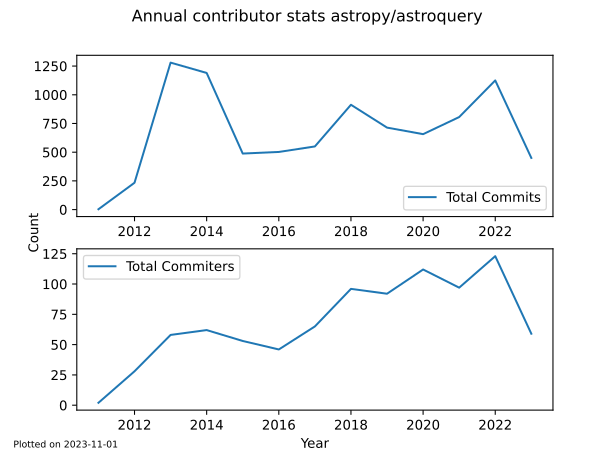

The file beside this chart, header and first rows:
, repo_name, commits, committers, month
0, astropy/astroquery, 3, 2, 2011-12-22 20:58:17
1, astropy/astroquery, 0, 1, 2012-01-21 20:58:17
2, astropy/astroquery, 0, 1, 2012-02-20 20:58:17
3, astropy/astroquery, 4, 2, 2012-03-21 20:58:17
4, astropy/astroquery, 0, 1, 2012-04-20 20:58:17
5, astropy/astroquery, 0, 1, 2012-05-20 20:58:17
6, astropy/astroquery, 97, 4, 2012-06-19 20:58:17
7, astropy/astroquery, 26, 4, 2012-07-19 20:58:16
8, astropy/astroquery, 5, 2, 2012-08-18 20:58:16
9, astropy/astroquery, 32, 4, 2012-09-17 20:58:16
10, astropy/astroquery, 7, 1, 2012-10-17 20:58:16
11, astropy/astroquery, 11, 3, 2012-11-16 20:58:16
12, astropy/astroquery, 52, 4, 2012-12-16 20:58:16
13, astropy/astroquery, 18, 4, 2013-01-15 20:58:16
14, astropy/astroquery, 44, 4, 2013-02-14 20:58:16
15, astropy/astroquery, 84, 5, 2013-03-16 20:58:16
16, astropy/astroquery, 33, 3, 2013-04-15 20:58:16
17, astropy/astroquery, 130, 5, 2013-05-15 20:58:16
18, astropy/astroquery, 169, 5, 2013-06-14 20:58:16
19, astropy/astroquery, 287, 6, 2013-07-14 20:58:16
20, astropy/astroquery, 160, 6, 2013-08-13 20:58:16
21, astropy/astroquery, 114, 5, 2013-09-12 20:58:16
22, astropy/astroquery, 87, 8, 2013-10-12 20:58:16
23, astropy/astroquery, 111, 3, 2013-11-11 20:58:16
24, astropy/astroquery, 43, 4, 2013-12-11 20:58:16
25, astropy/astroquery, 51, 3, 2014-01-10 20:58:16
26, astropy/astroquery, 80, 7, 2014-02-09 20:58:16
27, astropy/astroquery, 21, 6, 2014-03-11 20:58:16
28, astropy/astroquery, 100, 7, 2014-04-10 20:58:16
29, astropy/astroquery, 98, 6, 2014-05-10 20:58:16
30, astropy/astroquery, 162, 6, 2014-06-09 20:58:16
31, astropy/astroquery, 147, 7, 2014-07-09 20:58:16
32, astropy/astroquery, 130, 6, 2014-08-08 20:58:16
33, astropy/astroquery, 362, 5, 2014-09-07 20:58:16
34, astropy/astroquery, 17, 4, 2014-10-07 20:58:16
35, astropy/astroquery, 4, 2, 2014-11-06 20:58:16
36, astropy/astroquery, 18, 3, 2014-12-06 20:58:16
37, astropy/astroquery, 19, 5, 2015-01-05 20:58:16
38, astropy/astroquery, 65, 5, 2015-02-04 20:58:16
39, astropy/astroquery, 50, 4, 2015-03-06 20:58:16
40, astropy/astroquery, 90, 5, 2015-04-05 20:58:16
41, astropy/astroquery, 15, 2, 2015-05-05 20:58:16
42, astropy/astroquery, 28, 3, 2015-06-04 20:58:16
43, astropy/astroquery, 6, 2, 2015-07-04 20:58:15
44, astropy/astroquery, 0, 1, 2015-08-03 20:58:15
45, astropy/astroquery, 7, 8, 2015-09-02 20:58:15
46, astropy/astroquery, 99, 9, 2015-10-02 20:58:15
47, astropy/astroquery, 25, 4, 2015-11-01 20:58:15
48, astropy/astroquery, 32, 2, 2015-12-01 20:58:15
49, astropy/astroquery, 52, 3, 2015-12-31 20:58:15
50, astropy/astroquery, 14, 3, 2016-01-30 20:58:15
51, astropy/astroquery, 28, 3, 2016-02-29 20:58:15
52, astropy/astroquery, 15, 3, 2016-03-30 20:58:15
53, astropy/astroquery, 16, 2, 2016-04-29 20:58:15
54, astropy/astroquery, 51, 5, 2016-05-29 20:58:15
55, astropy/astroquery, 7, 2, 2016-06-28 20:58:15
56, astropy/astroquery, 37, 3, 2016-07-28 20:58:15
57, astropy/astroquery, 37, 6, 2016-08-27 20:58:15
58, astropy/astroquery, 123, 7, 2016-09-26 20:58:15
59, astropy/astroquery, 87, 6, 2016-10-26 20:58:15
... 84 more rows
